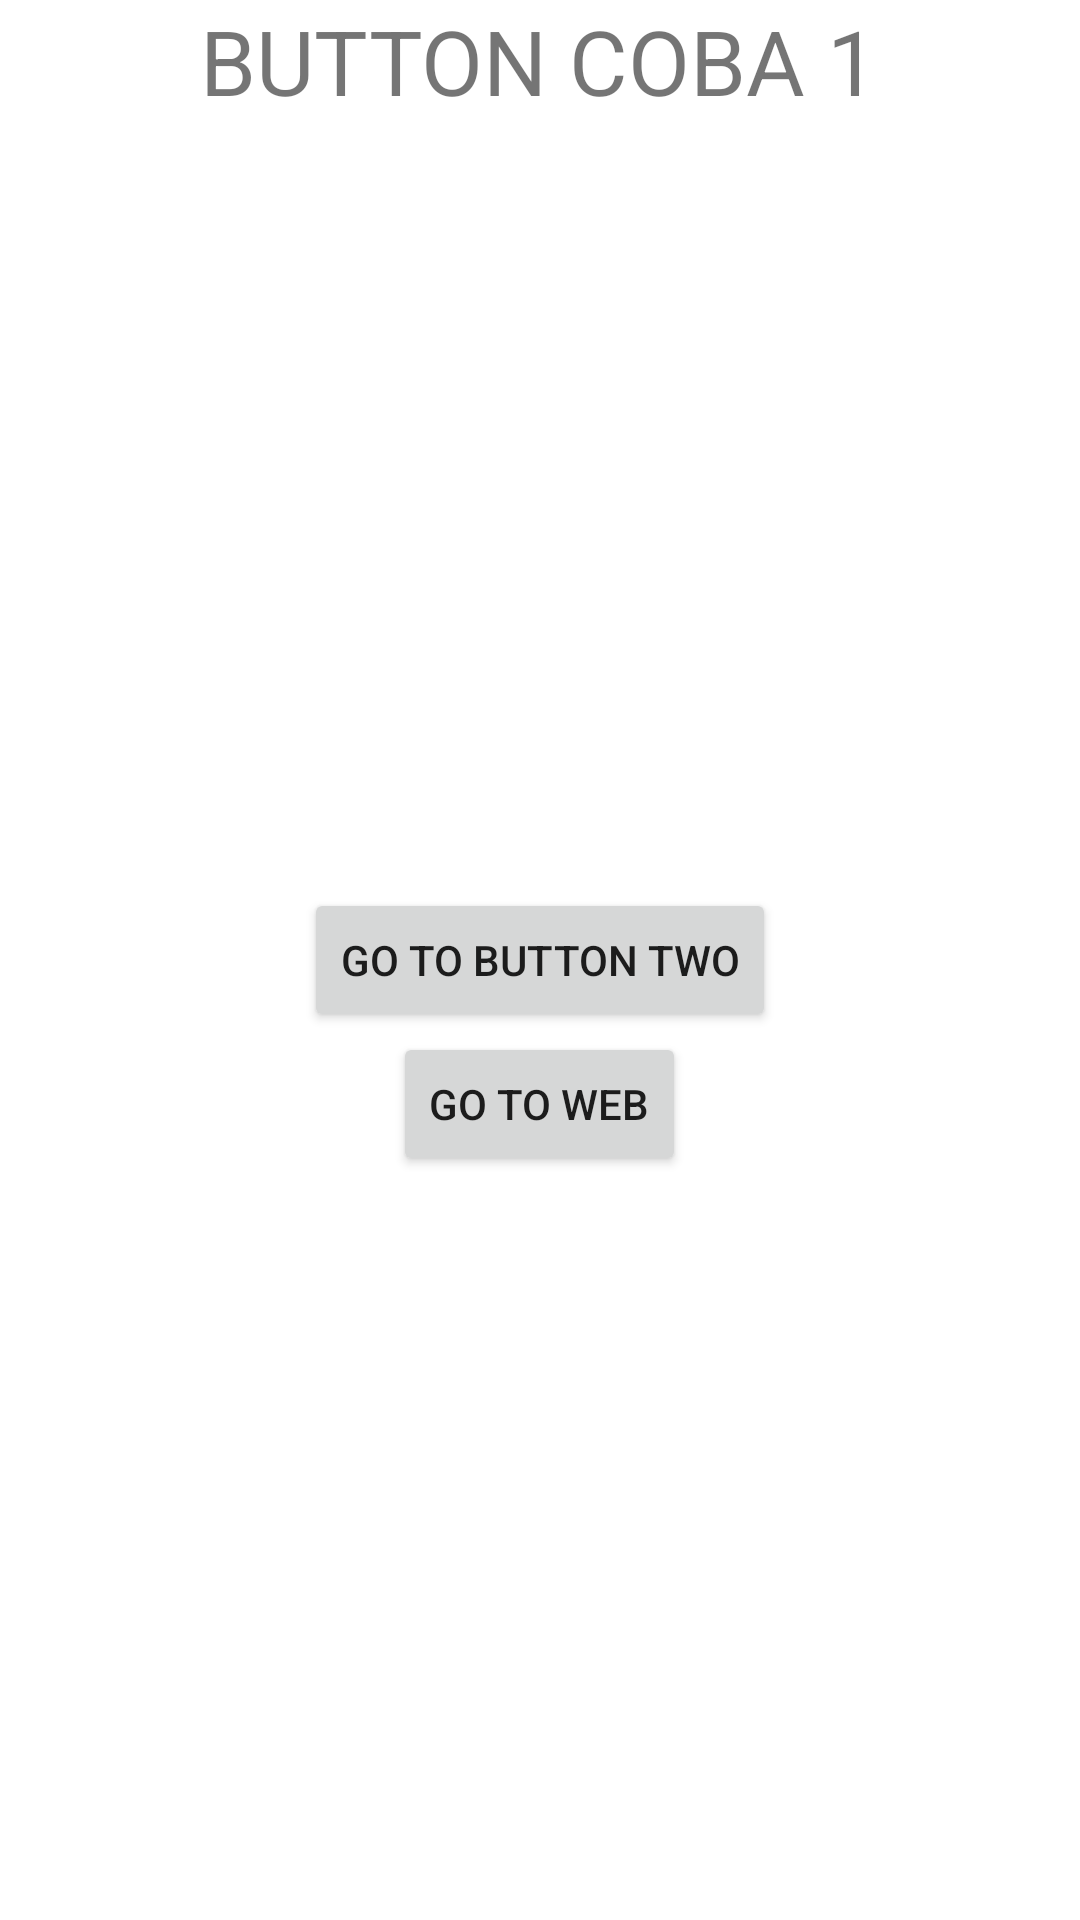

The Android layout XML behind this screen, and the referenced resources:
<!-- AndroidManifest.xml: application theme Theme.LatihanActivityLifecycle -->
<!-- res/layout/activity_one.xml -->
<?xml version="1.0" encoding="utf-8"?>
<RelativeLayout xmlns:android="http://schemas.android.com/apk/res/android"
    xmlns:app="http://schemas.android.com/apk/res-auto"
    xmlns:tools="http://schemas.android.com/tools"
    android:layout_width="match_parent"
    android:layout_height="match_parent"
    tools:context=".tempactivity.ActivityOne">

    <TextView
        android:layout_width="wrap_content"
        android:layout_height="wrap_content"
        android:text="BUTTON COBA 1"
        android:textSize="30sp"
        android:layout_centerHorizontal="true"/>

    <Button
        android:id="@+id/btnOne"
        android:layout_width="wrap_content"
        android:layout_height="wrap_content"
        android:text="Go To Button Two"
        android:layout_centerInParent="true"/>

    <Button
        android:id="@+id/btnWeb"
        android:layout_width="wrap_content"
        android:layout_height="wrap_content"
        android:text="Go To Web"
        android:layout_below="@id/btnOne"
        android:layout_centerInParent="true"/>

</RelativeLayout>
<!-- resources referenced by this layout -->
<resources>
  <style name="Theme.LatihanActivityLifecycle" parent="Theme.MaterialComponents.DayNight.DarkActionBar">
          
          <item name="colorPrimary">@color/purple_500</item>
          <item name="colorPrimaryVariant">@color/purple_700</item>
          <item name="colorOnPrimary">@color/white</item>
          
          <item name="colorSecondary">@color/teal_200</item>
          <item name="colorSecondaryVariant">@color/teal_700</item>
          <item name="colorOnSecondary">@color/black</item>
          
          <item name="android:statusBarColor">?attr/colorPrimaryVariant</item>
          
      </style>
  <!-- not gathered from this repository: default colours our renderer supplied (Android Studio template values) -->
  <color name="purple_500">#FF6200EE</color>
  <color name="purple_700">#FF3700B3</color>
  <color name="teal_200">#FF03DAC5</color>
  <color name="teal_700">#FF018786</color>
  <color name="black">#FF000000</color>
  <color name="white">#FFFFFFFF</color>
</resources>
